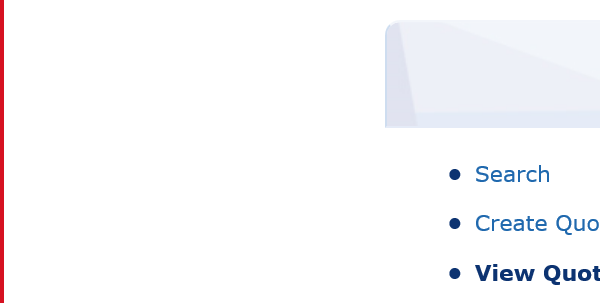
Workflow: ReadQuotes

Step 1: Attach Browser 'iexplore.exe BP' in window 'BP Travel *'

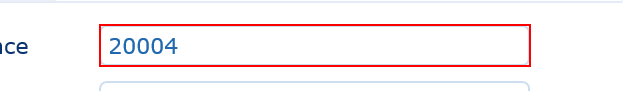
Step 2: get-text from the element in window 'BP Travel *'

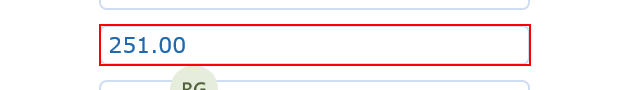
Step 3: get-text from the element in window 'BP Travel *'
